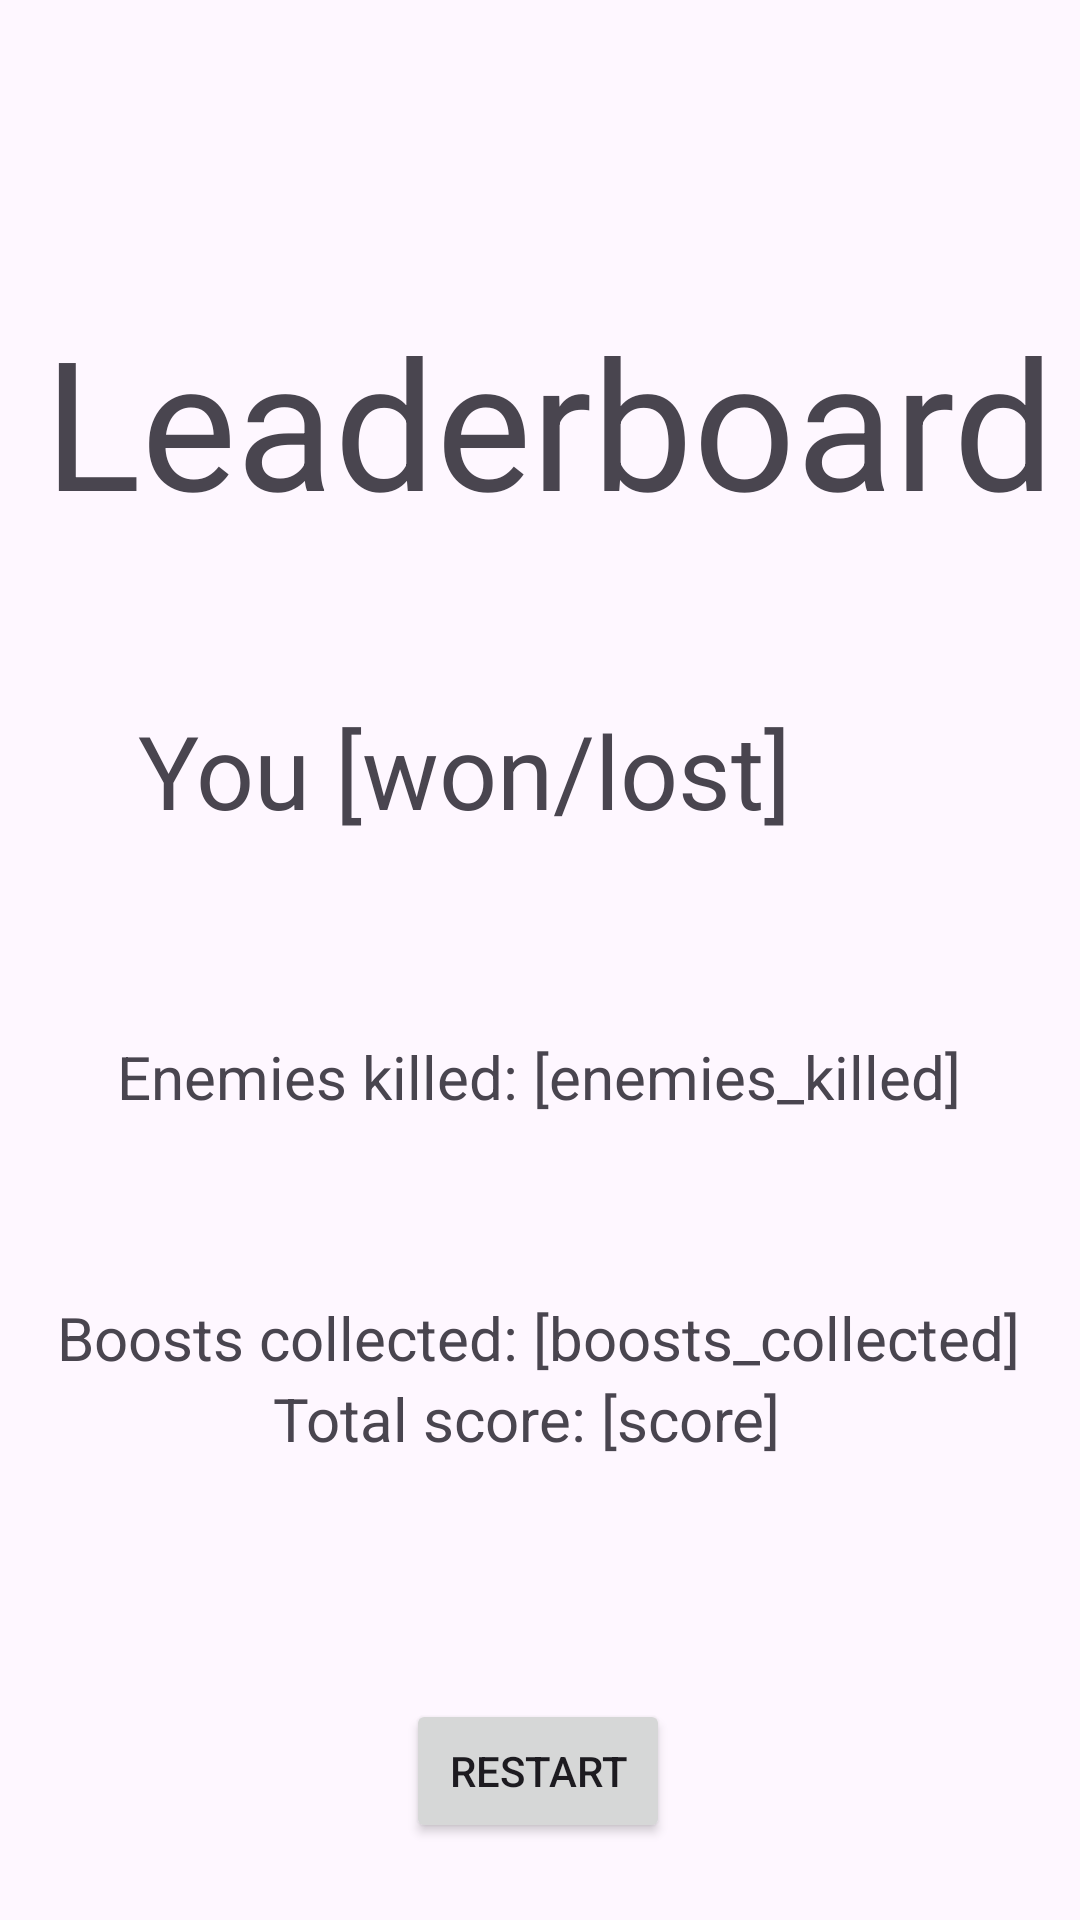

The Android layout XML behind this screen, and the referenced resources:
<!-- AndroidManifest.xml: application theme Theme.CS2340A_Team11 -->
<!-- res/layout/ending_screen.xml -->
<?xml version="1.0" encoding="utf-8"?>
<androidx.constraintlayout.widget.ConstraintLayout xmlns:android="http://schemas.android.com/apk/res/android"
    xmlns:app="http://schemas.android.com/apk/res-auto"
    xmlns:tools="http://schemas.android.com/tools"
    android:layout_width="match_parent"
    android:layout_height="match_parent">

    <TextView
        android:id="@+id/leaderboard"
        android:layout_width="wrap_content"
        android:layout_height="wrap_content"
        android:layout_marginStart="170dp"
        android:layout_marginTop="100dp"
        android:layout_marginEnd="183dp"
        android:layout_marginBottom="26dp"
        android:text="@string/leaderboard"
        android:textSize="60sp"
        app:layout_constraintBottom_toTopOf="@+id/result"
        app:layout_constraintEnd_toEndOf="parent"
        app:layout_constraintHorizontal_bias="0.471"
        app:layout_constraintStart_toStartOf="parent"
        app:layout_constraintTop_toTopOf="parent" />

    <TextView
        android:id="@+id/result"
        android:layout_width="wrap_content"
        android:layout_height="wrap_content"
        android:layout_marginStart="175dp"
        android:layout_marginTop="28dp"
        android:layout_marginEnd="146dp"
        android:layout_marginBottom="33dp"
        android:text="@string/result"
        android:textSize="34sp"
        app:layout_constraintBottom_toTopOf="@+id/enemies_killed"
        app:layout_constraintEnd_toEndOf="parent"
        app:layout_constraintHorizontal_bias="0.723"
        app:layout_constraintStart_toStartOf="parent"
        app:layout_constraintTop_toBottomOf="@+id/leaderboard" />

    <TextView
        android:id="@+id/enemies_killed"
        android:layout_width="wrap_content"
        android:layout_height="wrap_content"
        android:layout_marginStart="106dp"
        android:layout_marginTop="33dp"
        android:layout_marginEnd="107dp"
        android:layout_marginBottom="54dp"
        android:text="@string/enemies_killed"
        android:textSize="20sp"
        app:layout_constraintBottom_toTopOf="@+id/boosts_collected"
        app:layout_constraintEnd_toEndOf="parent"
        app:layout_constraintStart_toStartOf="parent"
        app:layout_constraintTop_toBottomOf="@+id/result" />

    <TextView
        android:id="@+id/boosts_collected"
        android:layout_width="wrap_content"
        android:layout_height="wrap_content"
        android:layout_marginStart="176dp"
        android:layout_marginTop="60dp"
        android:layout_marginEnd="177dp"
        android:text="@string/boosts_collected"
        android:textSize="20sp"
        app:layout_constraintEnd_toEndOf="parent"
        app:layout_constraintStart_toStartOf="parent"
        app:layout_constraintTop_toBottomOf="@+id/enemies_killed" />

    <TextView
        android:id="@+id/score"
        android:layout_width="wrap_content"
        android:layout_height="wrap_content"
        android:layout_marginStart="172dp"
        android:layout_marginTop="49dp"
        android:layout_marginEnd="181dp"
        android:layout_marginBottom="203dp"
        android:text="@string/total_score"
        android:textSize="20sp"
        app:layout_constraintBottom_toBottomOf="parent"
        app:layout_constraintEnd_toEndOf="parent"
        app:layout_constraintStart_toStartOf="parent"
        app:layout_constraintTop_toBottomOf="@+id/boosts_collected" />

    <Button
        android:id="@+id/restart"
        android:layout_width="wrap_content"
        android:layout_height="wrap_content"
        android:layout_marginTop="80dp"
        android:text="Restart"
        app:layout_constraintEnd_toEndOf="parent"
        app:layout_constraintHorizontal_bias="0.498"
        app:layout_constraintStart_toStartOf="parent"
        app:layout_constraintTop_toBottomOf="@+id/score" />
</androidx.constraintlayout.widget.ConstraintLayout>
<!-- resources referenced by this layout -->
<resources>
  <string name="boosts_collected">Boosts collected: [boosts_collected]</string>
  <string name="enemies_killed">Enemies killed: [enemies_killed]</string>
  <string name="leaderboard">Leaderboard</string>
  <string name="result">You [won/lost]</string>
  <string name="total_score">Total score: [score]</string>
  <style name="Theme.CS2340A_Team11" parent="Base.Theme.CS2340A_Team11" />
  <style name="Base.Theme.CS2340A_Team11" parent="Theme.Material3.DayNight.NoActionBar">
          
          
      </style>
</resources>
